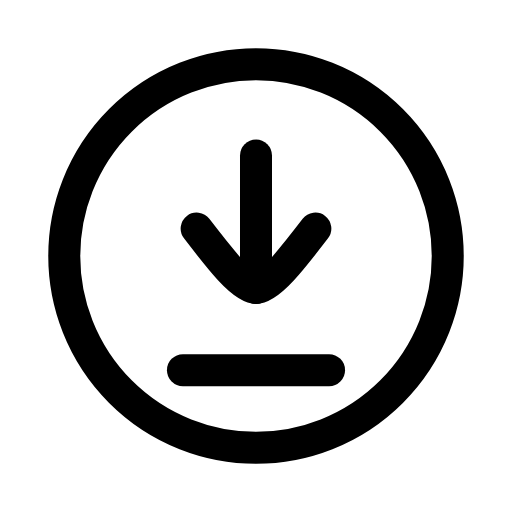
t = 0.00 s
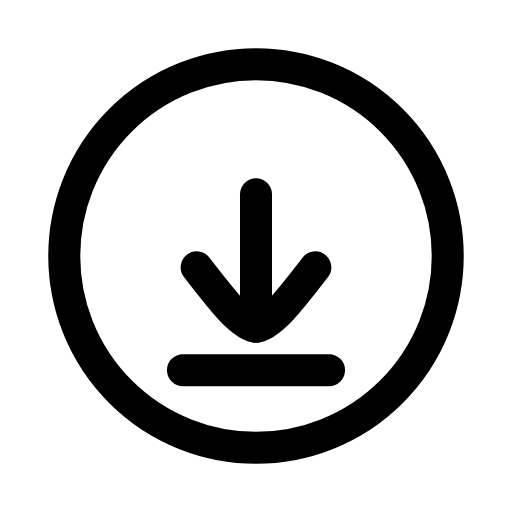
t = 0.21 s
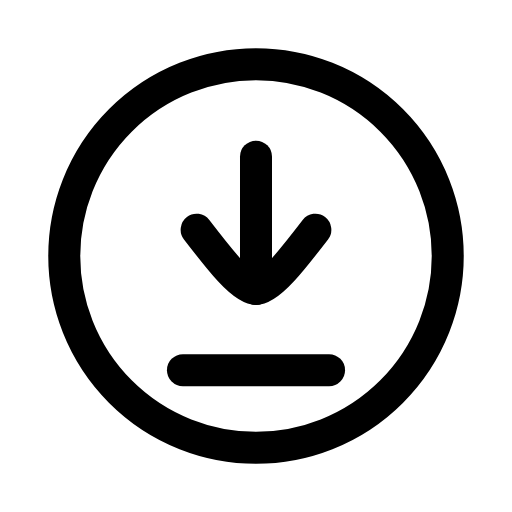
t = 0.46 s
t = 0.68 s: frame unchanged from t = 0.00 s, image omitted
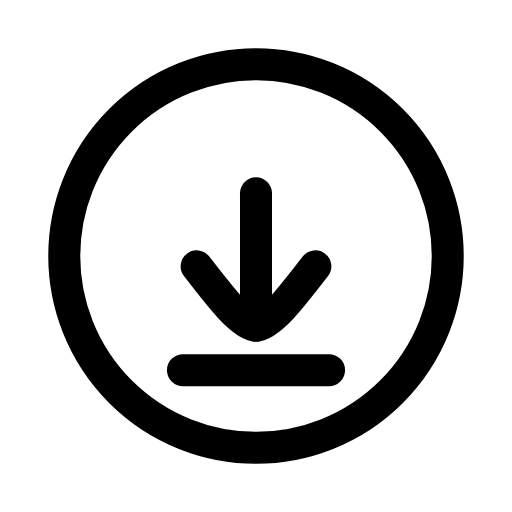
t = 0.96 s
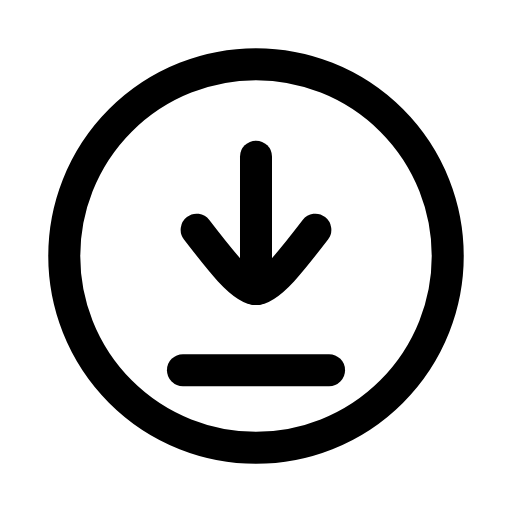
t = 1.17 s

The animated SVG that drew these frames (rendered in a browser with its animation timeline set to each time). Animation: 1 SMIL element (animateTransform=1); one cycle of 1.40 s, repeats indefinitely.

<svg xmlns="http://www.w3.org/2000/svg" width="24" height="24" viewBox="0 0 24 24" fill="none"><g transform="translate(-0.84 -0.84) scale(1.07)"><circle stroke="currentColor" stroke-width="1.402" stroke-linecap="round" stroke-linejoin="round" fill="none" cx="12" cy="12" r="8.4"></circle><g><animateTransform attributeName="transform" type="translate" values="0 0;0 1.7;0 0;0 0;0 1.7;0 0;0 0" keyTimes="0;0.2025;0.45;0.6;0.765;0.9;1" dur="1.4s" repeatCount="indefinite" calcMode="spline" keySplines="0.16 1 0.3 1;0.16 1 0.3 1;0.16 1 0.3 1;0.16 1 0.3 1;0.16 1 0.3 1;0.16 1 0.3 1"/><line stroke="currentColor" stroke-width="1.402" stroke-linecap="round" stroke-linejoin="round" fill="none" x1="12" y1="7.6" x2="12" y2="13.4"></line><path stroke="currentColor" stroke-width="1.402" stroke-linecap="round" stroke-linejoin="round" fill="none" d="M9.4 10.8C10.4 12.1 11.4 13.4 12 13.4S13.6 12.1 14.6 10.8"></path></g><line stroke="currentColor" stroke-width="1.402" stroke-linecap="round" stroke-linejoin="round" fill="none" x1="8.8" y1="17" x2="15.2" y2="17"></line></g></svg>
